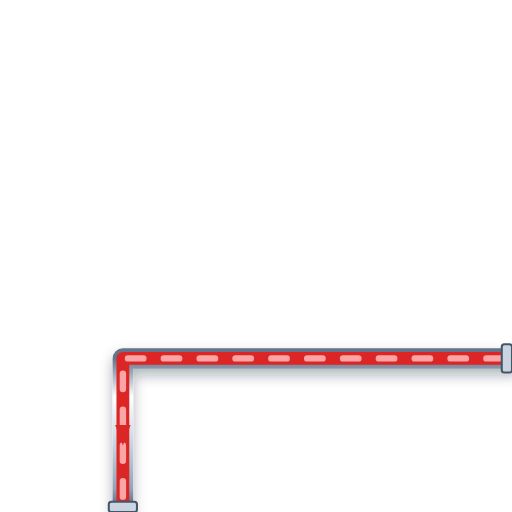
t = 0.00 s
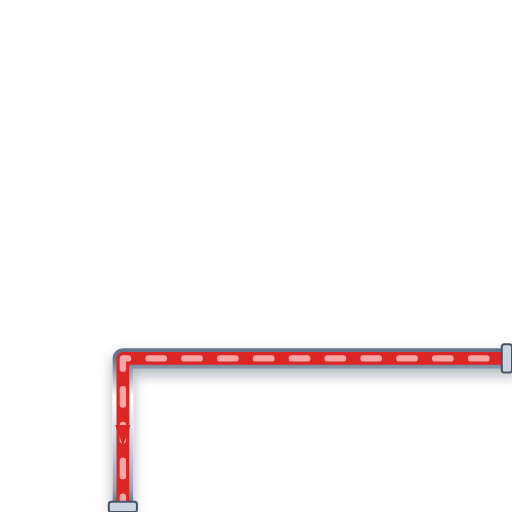
t = 0.20 s
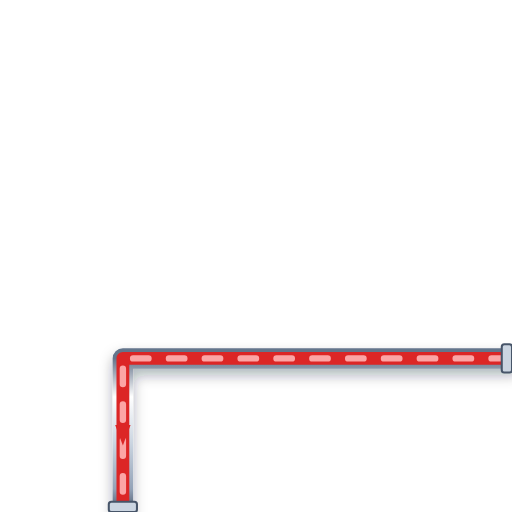
t = 0.40 s
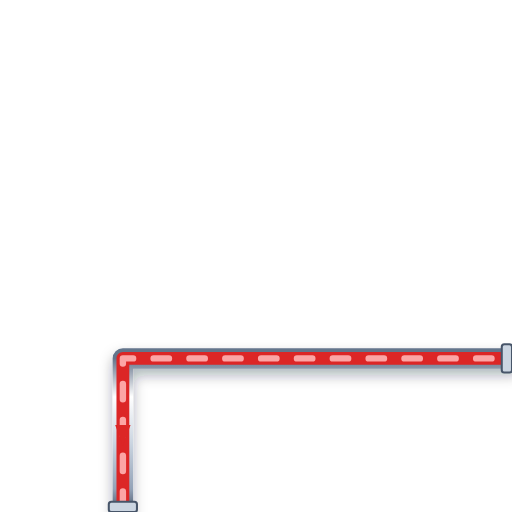
t = 0.60 s

The animated SVG that drew these frames (rendered in a browser with its animation timeline set to each time). Animation: 1 CSS @keyframes rule; one cycle of 0.80 s, repeats indefinitely.

<svg xmlns="http://www.w3.org/2000/svg" viewBox="0 0 200 200" width="200" height="200">
  <defs>
    <style>
      @keyframes p-flow-anim {
        from { stroke-dashoffset: 24; } to { stroke-dashoffset: 0; }
      }
      .anim-p-flow {
        stroke-dasharray: 6 8;
        animation: p-flow-anim 0.8s linear infinite;
      }
    </style>
    <filter id="ssPipeShadow" x="-15%" y="-15%" width="130%" height="130%">
      <feDropShadow dx="0" dy="2.5" stdDeviation="2.5" flood-color="#0f172a" flood-opacity="0.32" />
    </filter>
    <linearGradient id="ssPipeGradH" x1="0%" y1="0%" x2="0%" y2="100%">
      <stop offset="0%" stop-color="#64748b" /><stop offset="25%" stop-color="#ffffff" />
      <stop offset="55%" stop-color="#cbd5e1" /><stop offset="85%" stop-color="#94a3b8" /><stop offset="100%" stop-color="#475569" />
    </linearGradient>
  </defs>

  <!-- Stainless Steel 316 Outer Casing (8px with 3D Drop Shadow) -->
  <path d="M 200 140 L 48 140 L 48 200" stroke="url(#ssPipeGradH)" stroke-width="8" fill="none" stroke-linecap="round" stroke-linejoin="round" filter="url(#ssPipeShadow)"/>

  <!-- Process Fluid Core (5px) -->
  <path d="M 200 140 L 48 140 L 48 200" stroke="#DC2626" stroke-width="5" fill="none" stroke-linecap="round" stroke-linejoin="round"/>

  <!-- Animated Fluid Flow Stream Dashes (2.5px) -->
  <path d="M 200 140 L 48 140 L 48 200" stroke="#FCA5A5" stroke-width="2.5" fill="none" stroke-linejoin="round" stroke-linecap="round" class="anim-p-flow"/>

  <!-- Directional Flow Arrow -->
  <polygon points="45,166 48,174 51,166" fill="#DC2626" />

  <!-- ANSI Flange Connection Collars -->
  <rect x="196" y="134.5" width="4" height="11" rx="1" fill="#cbd5e1" stroke="#475569" stroke-width="0.8"/>
  <rect x="42.5" y="196" width="11" height="4" rx="1" fill="#cbd5e1" stroke="#475569" stroke-width="0.8"/>
</svg>
